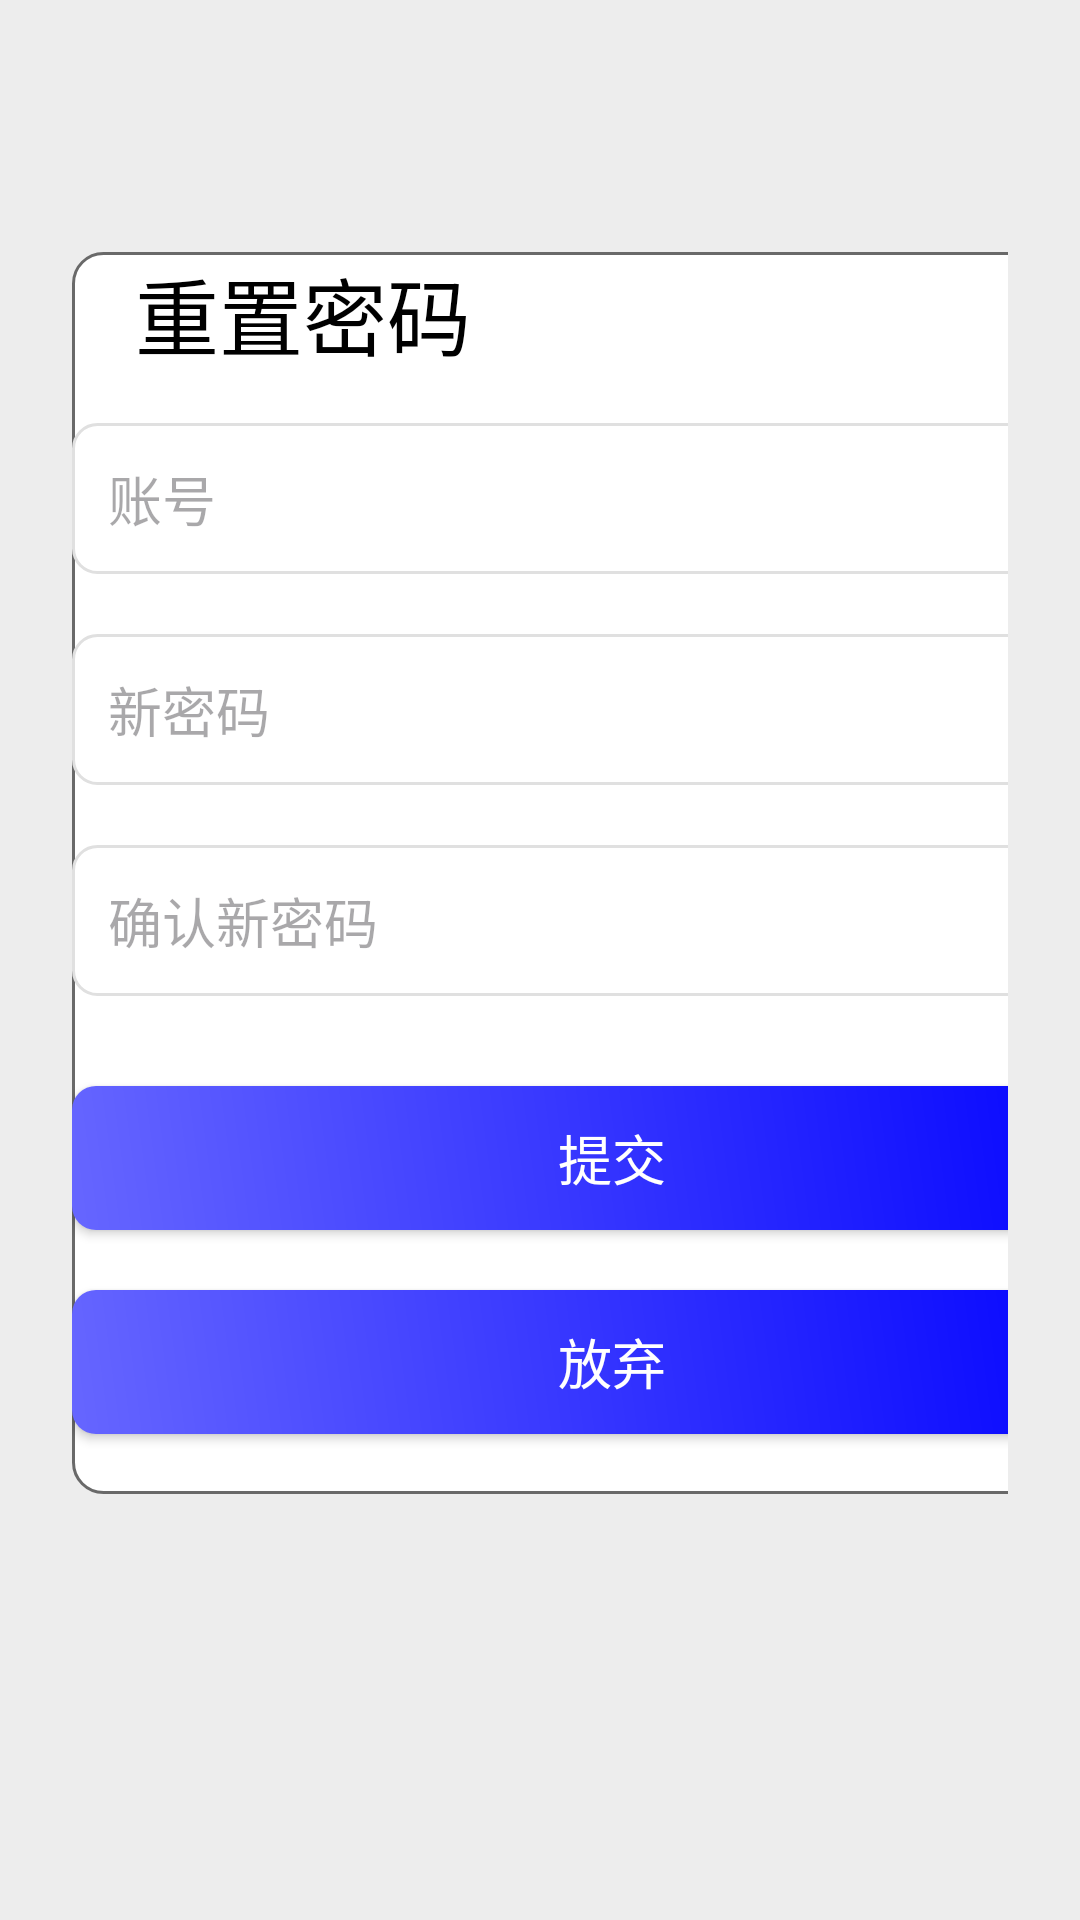

The Android layout XML behind this screen, and the referenced resources:
<!-- AndroidManifest.xml: application theme Theme.Translation -->
<!-- res/layout/find_key.xml -->
<?xml version="1.0" encoding="utf-8"?>
<RelativeLayout xmlns:android="http://schemas.android.com/apk/res/android"
    xmlns:app="http://schemas.android.com/apk/res-auto"
    android:layout_width="match_parent"
    android:layout_height="match_parent"
    android:background="#ededed"
    android:padding="16dp">


    
    <LinearLayout
        android:id="@+id/navigation_bar"
        android:layout_width="match_parent"
        android:layout_height="wrap_content"
        android:orientation="horizontal"
        android:background="#ededed"
        android:padding="30dp"
        android:gravity="center_vertical">

        
    </LinearLayout>

    
    <ScrollView
        android:layout_width="450dp"
        android:layout_height="wrap_content"
        android:layout_below="@id/navigation_bar"
        android:layout_marginBottom="16dp"
        android:padding="8dp">

        <LinearLayout
            android:layout_width="360dp"
            android:layout_height="wrap_content"
            android:orientation="vertical"
            android:background="@drawable/custom_edittext_border"
            >

            
            <TextView
                android:layout_width="wrap_content"
                android:layout_height="wrap_content"
                android:text="   重置密码"
                android:textSize="28sp"
                android:textColor="#000000"
                android:layout_marginBottom="16dp"/>

            
            <EditText
                android:id="@+id/et_account"
                android:layout_width="350dp"
                android:layout_height="wrap_content"
                android:hint="账号"
                android:inputType="textEmailAddress"
                android:padding="12dp"
                android:background="@drawable/translation_result_background"
                android:layout_marginBottom="20dp"/>

            
            <EditText
                android:id="@+id/et_new_password"
                android:layout_width="match_parent"
                android:layout_height="wrap_content"
                android:hint="新密码"
                android:inputType="textPassword"
                android:padding="12dp"
                android:background="@drawable/translation_result_background"
                android:layout_marginBottom="20dp"/>

            
            <EditText
                android:id="@+id/et_confirm_password"
                android:layout_width="match_parent"
                android:layout_height="wrap_content"
                android:hint="确认新密码"
                android:inputType="textPassword"
                android:padding="12dp"
                android:background="@drawable/translation_result_background"
                android:layout_marginBottom="30dp"/>

            
            <android.widget.Button
                android:id="@+id/btn_submit"
                android:layout_width="match_parent"
                android:layout_height="wrap_content"
                android:text="提交"
                android:textColor="@color/white"
                android:textSize="18sp"
                android:layout_marginBottom="20dp"
                android:background="@drawable/button_background" />

            
            <android.widget.Button
                android:id="@+id/btn_forget"
                android:layout_width="match_parent"
                android:layout_height="wrap_content"
                android:text="放弃"
                android:textColor="@color/white"
                android:textSize="18sp"
                android:layout_marginBottom="20dp"
                android:background="@drawable/button_background" />

        </LinearLayout>

    </ScrollView>

</RelativeLayout>
<!-- resources referenced by this layout -->
<resources>
  <color name="white">#FFFFFFFF</color>
  <!-- drawable button_background (drawable) -->
  <?xml version="1.0" encoding="utf-8"?>
  <shape xmlns:android="http://schemas.android.com/apk/res/android">
      <gradient
          android:angle="45"
          android:centerColor="#3333FF"
          android:endColor="#0000FF"
          android:startColor="#6666FF"
          android:type="linear" />
      <corners
          android:radius="8dp" />
      
      <size
          android:width="300dp"
          android:height="48dp" />
  </shape>
  <!-- drawable custom_edittext_border (drawable) -->
  <?xml version="1.0" encoding="utf-8"?>
  <shape xmlns:android="http://schemas.android.com/apk/res/android">
      <solid android:color="#FFFFFF" /> 
      <stroke
          android:width="1dp"
          android:color="#696969" /> 
      <corners android:radius="10dp" />  
  </shape>
  <!-- drawable translation_result_background (drawable) -->
  <?xml version="1.0" encoding="utf-8"?>
  <shape xmlns:android="http://schemas.android.com/apk/res/android">
      <solid android:color="#FFFFFF"/> 
      <stroke android:width="1dp" android:color="#E0E0E0"/> 
      <padding android:left="8dp" android:top="8dp" android:right="8dp" android:bottom="8dp"/> 
      <corners android:radius="8dp"/> 
  </shape>
  <style name="Theme.Translation" parent="Base.Theme.Translation" />
  <style name="Base.Theme.Translation" parent="Theme.Material3.DayNight.NoActionBar">
          
          
  
          
      </style>
</resources>
